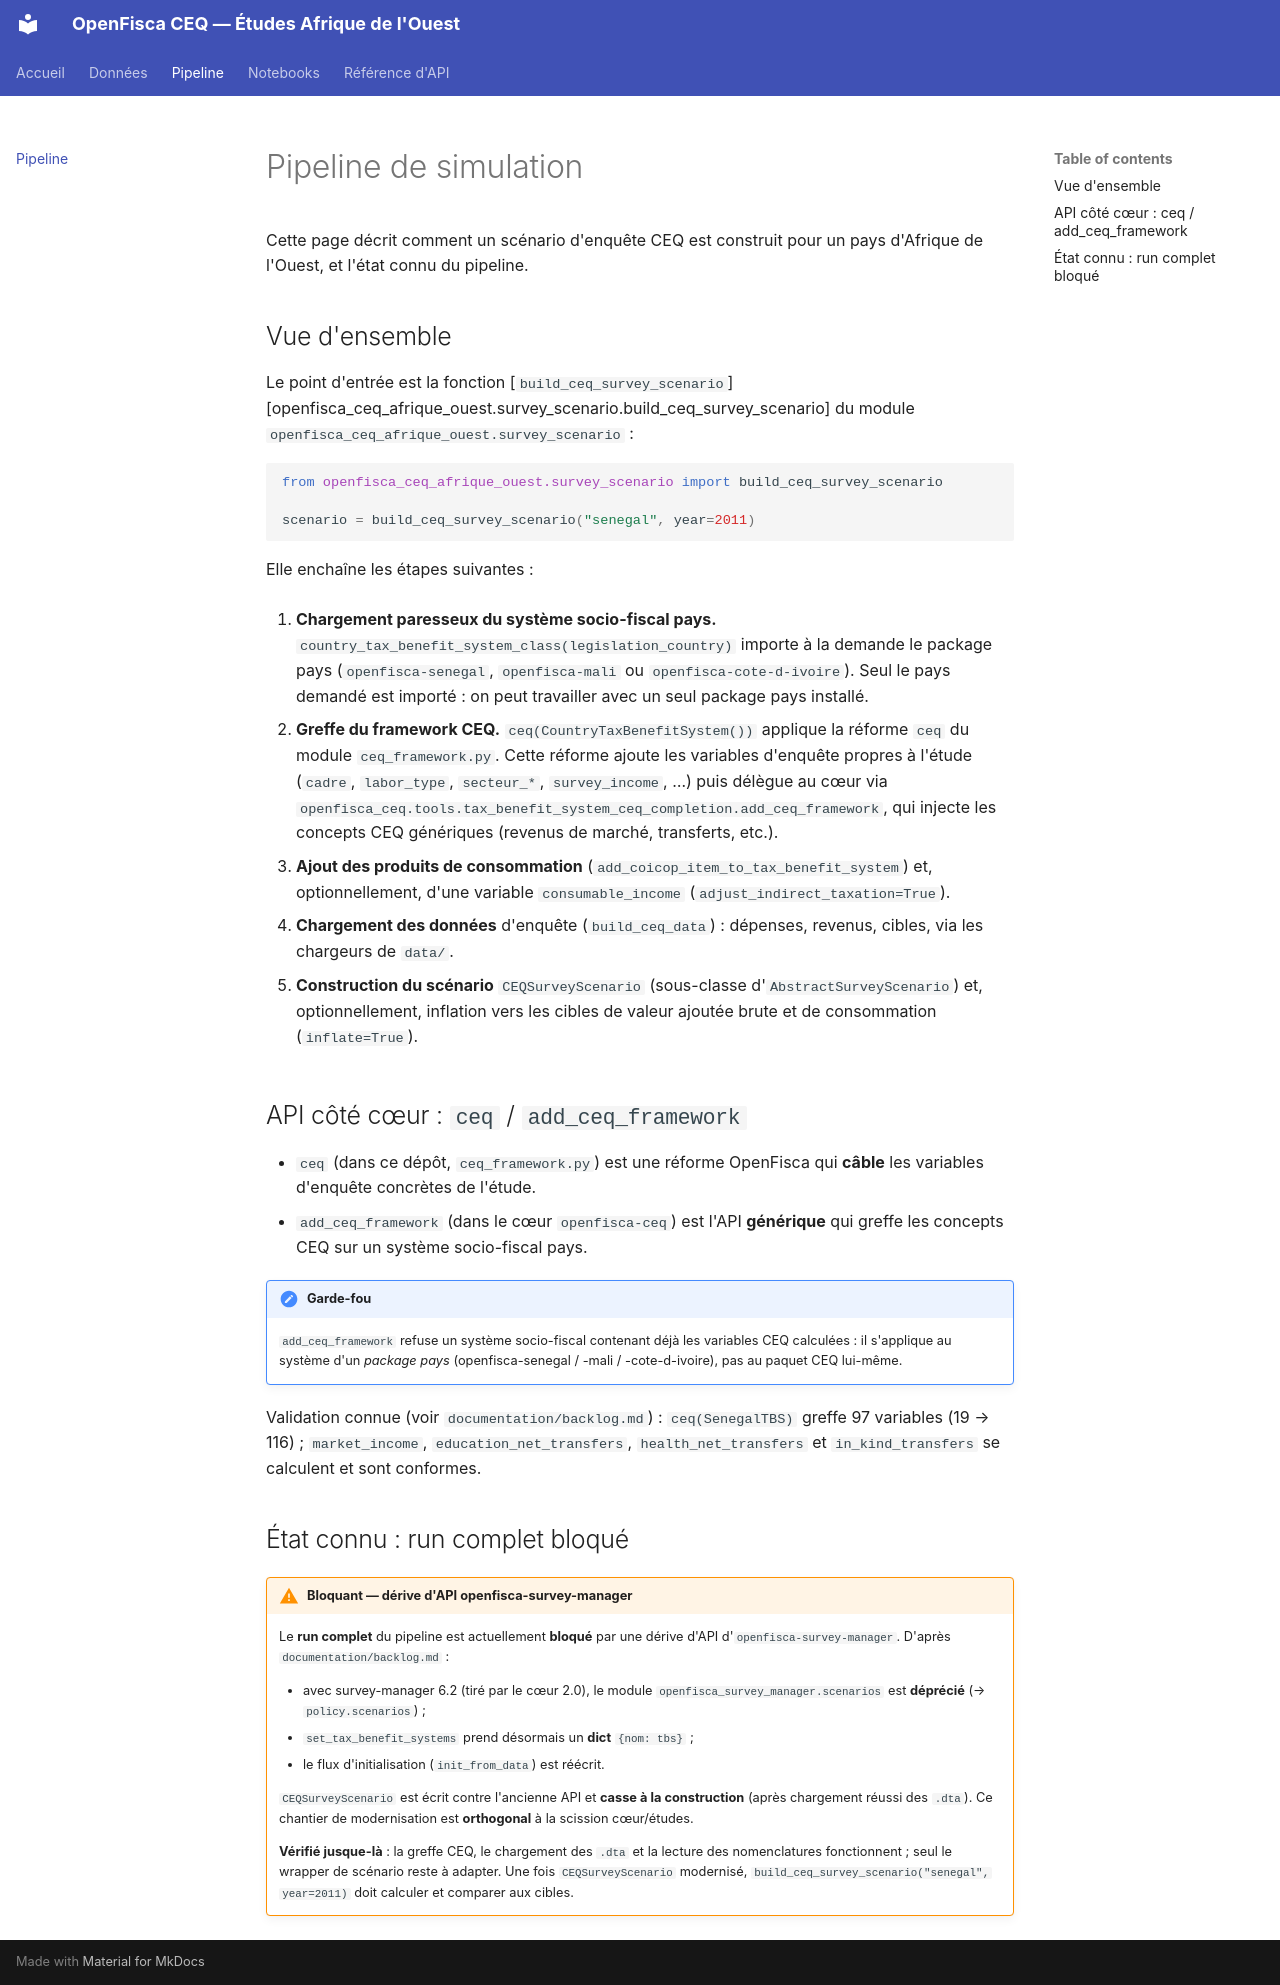

repository: openfisca/openfisca-ceq-afrique-ouest · page: pipeline/index.html · generator: mkdocs

# Pipeline de simulation

Cette page décrit comment un scénario d'enquête CEQ est construit pour un pays
d'Afrique de l'Ouest, et l'état connu du pipeline.

## Vue d'ensemble

Le point d'entrée est la fonction
[`build_ceq_survey_scenario`][openfisca_ceq_afrique_ouest.survey_scenario.build_ceq_survey_scenario]
du module `openfisca_ceq_afrique_ouest.survey_scenario` :

```python
from openfisca_ceq_afrique_ouest.survey_scenario import build_ceq_survey_scenario

scenario = build_ceq_survey_scenario("senegal", year=2011)
```

Elle enchaîne les étapes suivantes :

1. **Chargement paresseux du système socio-fiscal pays.**
   `country_tax_benefit_system_class(legislation_country)` importe à la demande le
   package pays (`openfisca-senegal`, `openfisca-mali` ou `openfisca-cote-d-ivoire`).
   Seul le pays demandé est importé : on peut travailler avec un seul package pays
   installé.

2. **Greffe du framework CEQ.** `ceq(CountryTaxBenefitSystem())` applique la réforme
   `ceq` du module `ceq_framework.py`. Cette réforme ajoute les variables
   d'enquête propres à l'étude (`cadre`, `labor_type`, `secteur_*`, `survey_income`,
   …) puis délègue au cœur via
   `openfisca_ceq.tools.tax_benefit_system_ceq_completion.add_ceq_framework`, qui
   injecte les concepts CEQ génériques (revenus de marché, transferts, etc.).

3. **Ajout des produits de consommation** (`add_coicop_item_to_tax_benefit_system`)
   et, optionnellement, d'une variable `consumable_income`
   (`adjust_indirect_taxation=True`).

4. **Chargement des données** d'enquête (`build_ceq_data`) : dépenses, revenus,
   cibles, via les chargeurs de `data/`.

5. **Construction du scénario** `CEQSurveyScenario` (sous-classe
   d'`AbstractSurveyScenario`) et, optionnellement, inflation vers les cibles de
   valeur ajoutée brute et de consommation (`inflate=True`).

## API côté cœur : `ceq` / `add_ceq_framework`

- `ceq` (dans ce dépôt, `ceq_framework.py`) est une réforme OpenFisca qui
  **câble** les variables d'enquête concrètes de l'étude.
- `add_ceq_framework` (dans le cœur `openfisca-ceq`) est l'API **générique** qui
  greffe les concepts CEQ sur un système socio-fiscal pays.

!!! note "Garde-fou"
    `add_ceq_framework` refuse un système socio-fiscal contenant déjà les variables
    CEQ calculées : il s'applique au système d'un *package pays*
    (openfisca-senegal / -mali / -cote-d-ivoire), pas au paquet CEQ lui-même.

Validation connue (voir `documentation/backlog.md`) : `ceq(SenegalTBS)` greffe
97 variables (19 → 116) ; `market_income`, `education_net_transfers`,
`health_net_transfers` et `in_kind_transfers` se calculent et sont conformes.

## État connu : run complet bloqué

!!! warning "Bloquant — dérive d'API openfisca-survey-manager"
    Le **run complet** du pipeline est actuellement **bloqué** par une dérive d'API
    d'`openfisca-survey-manager`. D'après `documentation/backlog.md` :

    - avec survey-manager 6.2 (tiré par le cœur 2.0), le module
      `openfisca_survey_manager.scenarios` est **déprécié** (→ `policy.scenarios`) ;
    - `set_tax_benefit_systems` prend désormais un **dict** `{nom: tbs}` ;
    - le flux d'initialisation (`init_from_data`) est réécrit.

    `CEQSurveyScenario` est écrit contre l'ancienne API et **casse à la
    construction** (après chargement réussi des `.dta`). Ce chantier de
    modernisation est **orthogonal** à la scission cœur/études.

    **Vérifié jusque-là** : la greffe CEQ, le chargement des `.dta` et la lecture des
    nomenclatures fonctionnent ; seul le wrapper de scénario reste à adapter. Une
    fois `CEQSurveyScenario` modernisé, `build_ceq_survey_scenario("senegal",
    year=2011)` doit calculer et comparer aux cibles.
